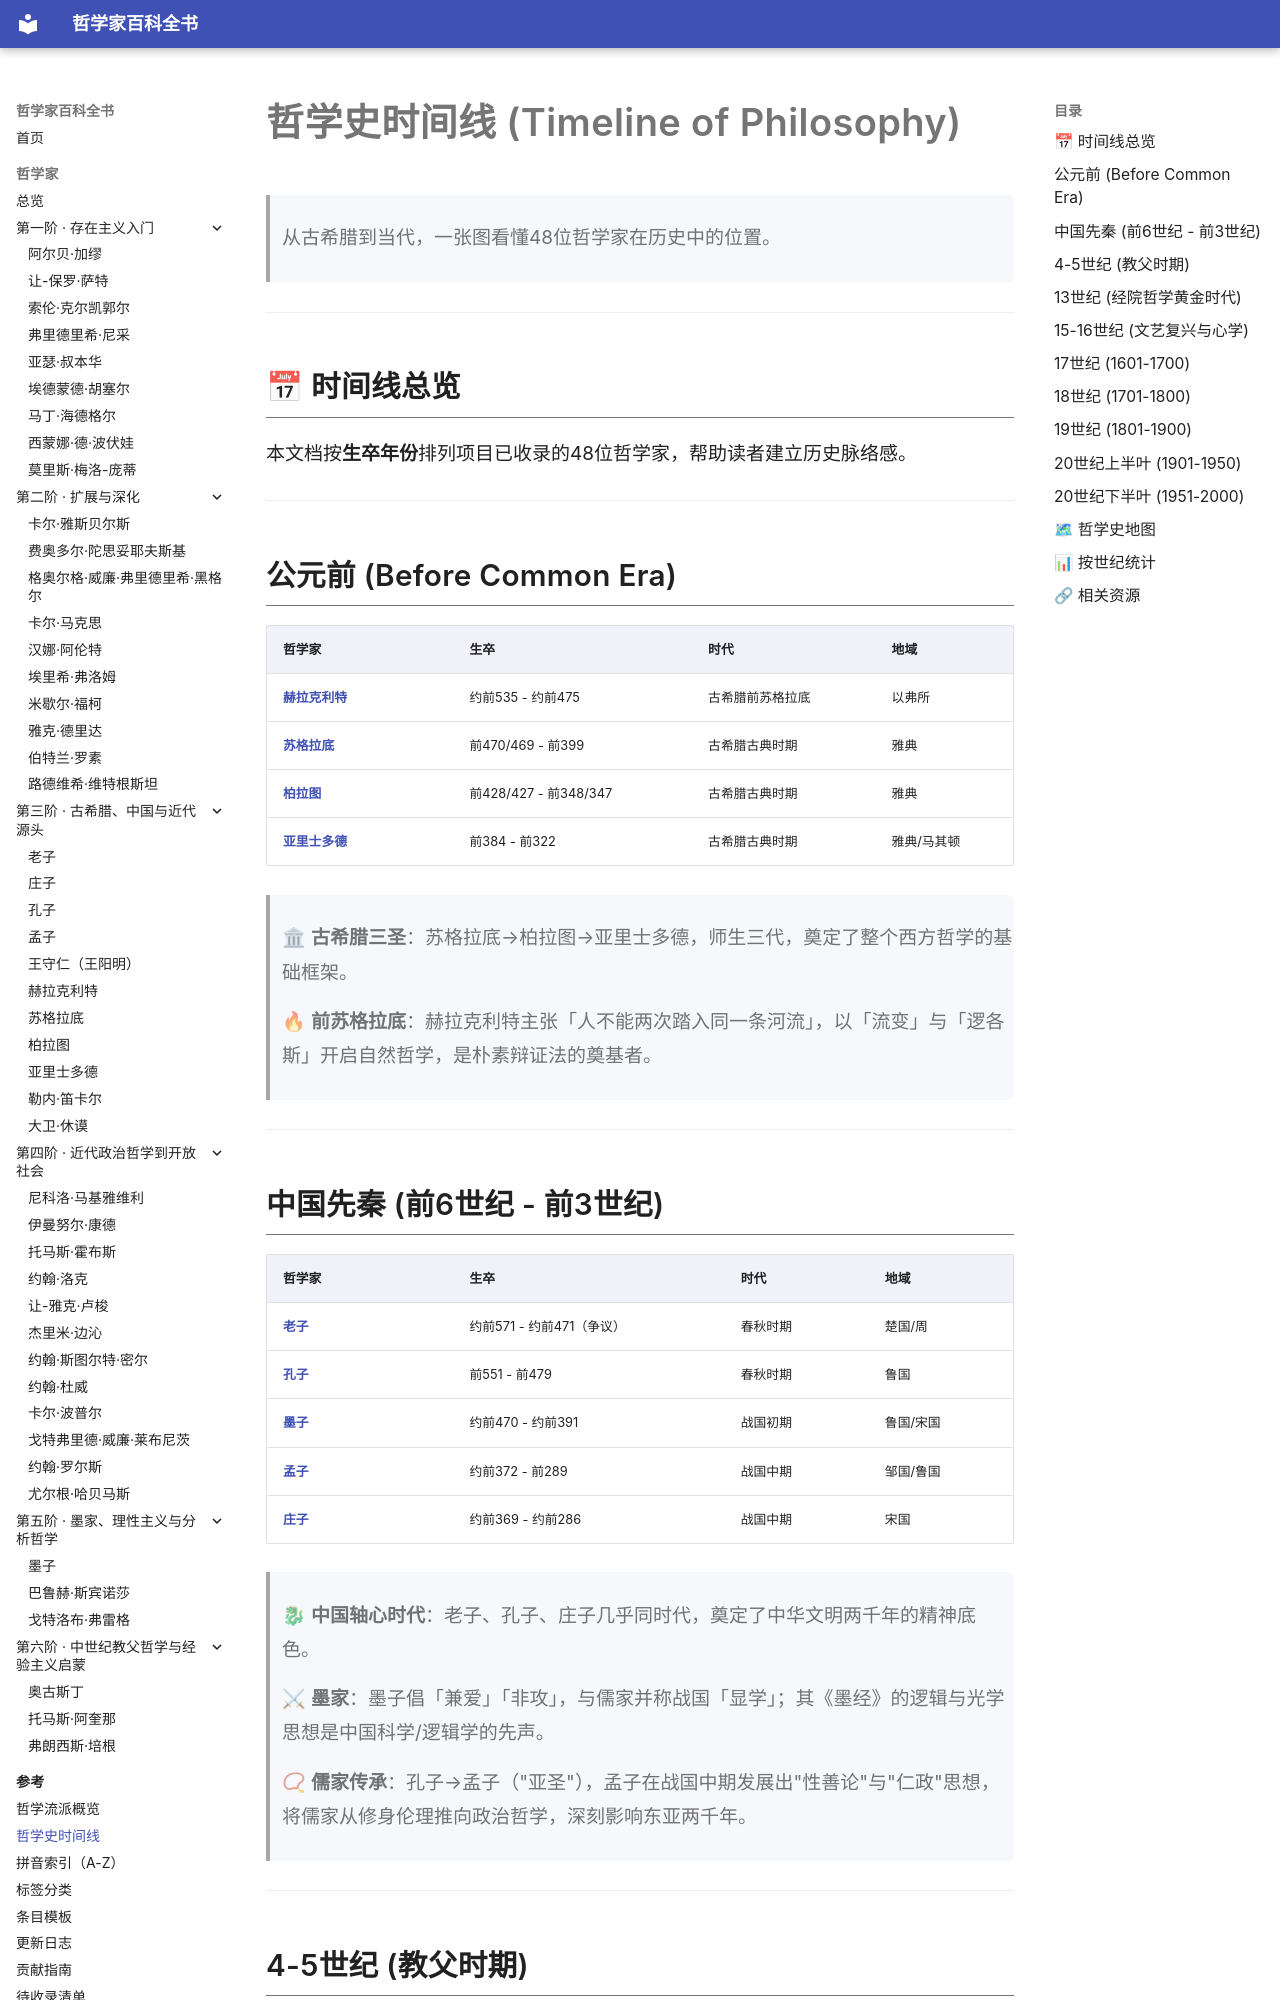

repository: GTX950L/philosopher-encyclopedia · page: docs/timeline/index.html · generator: mkdocs

# 哲学史时间线 (Timeline of Philosophy)

> 从古希腊到当代，一张图看懂48位哲学家在历史中的位置。

---

## 📅 时间线总览

本文档按**生卒年份**排列项目已收录的48位哲学家，帮助读者建立历史脉络感。

---

## 公元前 (Before Common Era)

| 哲学家 | 生卒 | 时代 | 地域 |
|--------|------|------|------|
| **[赫拉克利特](../philosophers/heraclitus.md)** | 约前535 - 约前475 | 古希腊前苏格拉底 | 以弗所 |
| **[苏格拉底](../philosophers/socrates.md)** | 前470/469 - 前399 | 古希腊古典时期 | 雅典 |
| **[柏拉图](../philosophers/plato.md)** | 前428/427 - 前348/347 | 古希腊古典时期 | 雅典 |
| **[亚里士多德](../philosophers/aristotle.md)** | 前384 - 前322 | 古希腊古典时期 | 雅典/马其顿 |

> 🏛 **古希腊三圣**：苏格拉底→柏拉图→亚里士多德，师生三代，奠定了整个西方哲学的基础框架。

> 🔥 **前苏格拉底**：赫拉克利特主张「人不能两次踏入同一条河流」，以「流变」与「逻各斯」开启自然哲学，是朴素辩证法的奠基者。

---

## 中国先秦 (前6世纪 - 前3世纪)

| 哲学家 | 生卒 | 时代 | 地域 |
|--------|------|------|------|
| **[老子](../philosophers/laozi.md)** | 约前571 - 约前471（争议） | 春秋时期 | 楚国/周 |
| **[孔子](../philosophers/confucius.md)** | 前551 - 前479 | 春秋时期 | 鲁国 |
| **[墨子](../philosophers/mozi.md)** | 约前470 - 约前391 | 战国初期 | 鲁国/宋国 |
| **[孟子](../philosophers/mencius.md)** | 约前372 - 前289 | 战国中期 | 邹国/鲁国 |
| **[庄子](../philosophers/zhuangzi.md)** | 约前369 - 约前286 | 战国中期 | 宋国 |

> 🐉 **中国轴心时代**：老子、孔子、庄子几乎同时代，奠定了中华文明两千年的精神底色。

> ⚔ **墨家**：墨子倡「兼爱」「非攻」，与儒家并称战国「显学」；其《墨经》的逻辑与光学思想是中国科学/逻辑学的先声。

> 📿 **儒家传承**：孔子→孟子（"亚圣"），孟子在战国中期发展出"性善论"与"仁政"思想，将儒家从修身伦理推向政治哲学，深刻影响东亚两千年。

---


## 4-5世纪 (教父时期)

| 哲学家 | 生卒 | 思想贡献 |
|--------|------|---------|
| **[奥古斯丁](../philosophers/augustine.md)** | 354 - 430 | 教父哲学/原罪论/上帝之城/时间哲学 |
